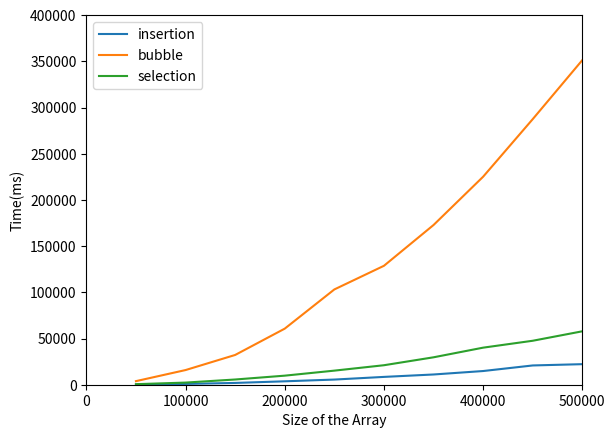

Here is the Python script that generated this plot:
#!/usr/bin/env python3
# -*- coding: utf-8 -*-
"""
Created on Fri Sep 13 15:08:39 2019

@author: adam
"""

import numpy as np
import matplotlib.pyplot as plt

x = np.array([50000, 100000, 150000, 200000, 250000, 300000, 350000, 400000,
              450000, 500000])

insertion = np.array([230, 859, 1937, 3698, 5581, 8466, 11079, 14820,
                      20856, 22245])
bubble = np.array([3875, 15868, 32204, 60686, 103116, 128705, 172854,
                   225130, 287447, 351336])
selection = np.array([589, 2316, 5646, 9805, 15247, 21094, 29674, 40114,
                      47585, 57826])

plt.plot(x, insertion, label='insertion')
plt.plot(x, bubble, label='bubble')
plt.plot(x, selection, label='selection')
plt.axis([0, 500000, 0, 400000])
plt.xlabel('Size of the Array')
plt.ylabel('Time(ms)')
plt.legend()
plt.savefig("graph.pdf", format='pdf')
plt.show()
